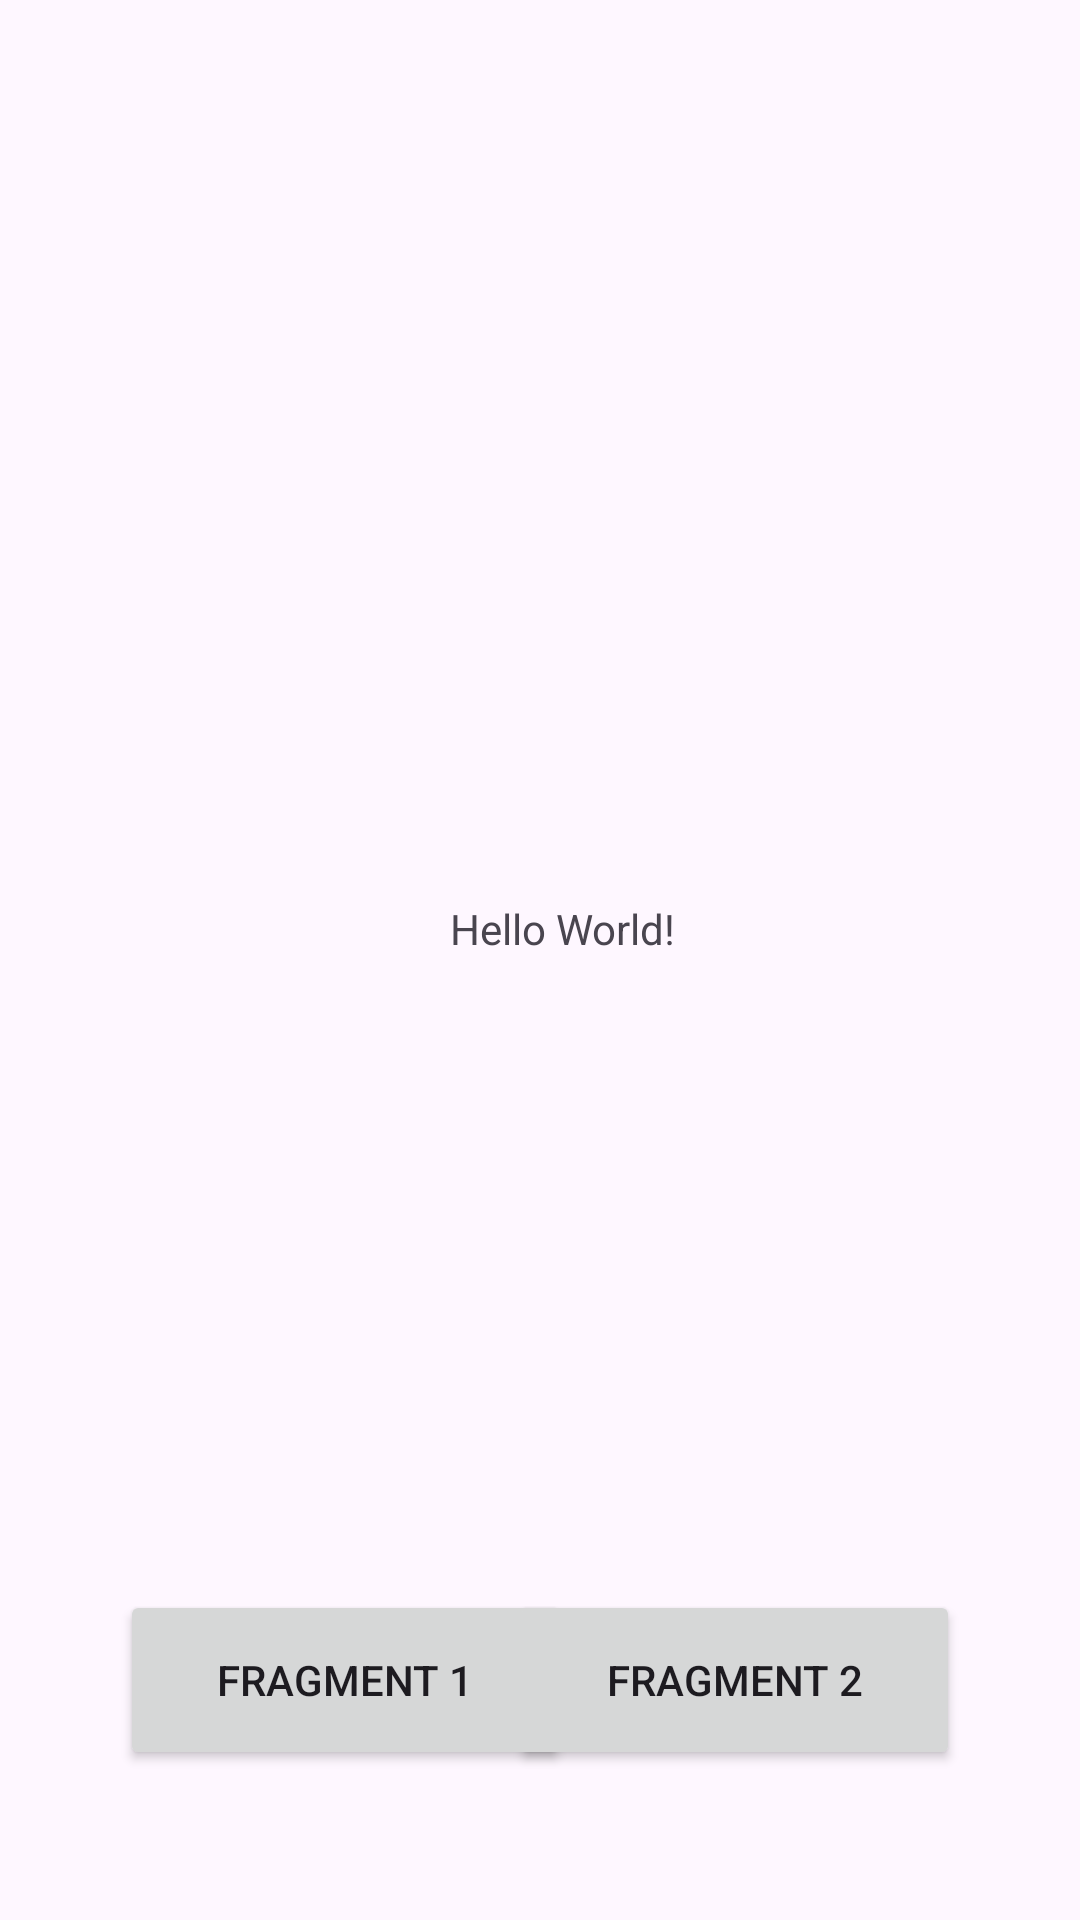

Layout XML and referenced resources for this Android screen:
<!-- AndroidManifest.xml: application theme Theme.Fragmentnavication -->
<!-- res/layout/activity_main.xml -->
<?xml version="1.0" encoding="utf-8"?>
<RelativeLayout xmlns:android="http://schemas.android.com/apk/res/android"
    xmlns:app="http://schemas.android.com/apk/res-auto"
    xmlns:tools="http://schemas.android.com/tools"
    android:layout_width="match_parent"
    android:layout_height="match_parent"
    tools:context=".MainActivity">

    <FrameLayout
        android:id="@+id/frameLayout"
        android:layout_width="match_parent"
        android:layout_height="600dp">

        <TextView
            android:layout_width="196dp"
            android:layout_height="78dp"
            android:layout_marginStart="150dp"
            android:layout_marginTop="300dp"
            android:text="Hello World!" />

    </FrameLayout>

    <Button
        android:id="@+id/frameLayout1btn"
        android:layout_width="150dp"
        android:layout_height="60dp"
        android:layout_alignParentLeft="true"
        android:layout_alignParentBottom="true"
        android:layout_marginStart="40dp"
        android:layout_marginLeft="40dp"
        android:layout_marginBottom="50dp"
        android:text="Fragment 1" />

    <Button
        android:id="@+id/frameLayout2btn"
        android:layout_width="150dp"
        android:layout_height="60dp"
        android:layout_alignParentRight="true"
        android:layout_alignParentBottom="true"
        android:layout_marginEnd="40dp"
        android:layout_marginBottom="50dp"
        android:text="Fragment 2" />

</RelativeLayout>
<!-- resources referenced by this layout -->
<resources>
  <style name="Theme.Fragmentnavication" parent="Base.Theme.Fragmentnavication" />
  <style name="Base.Theme.Fragmentnavication" parent="Theme.Material3.DayNight.NoActionBar">
          
          
      </style>
</resources>
